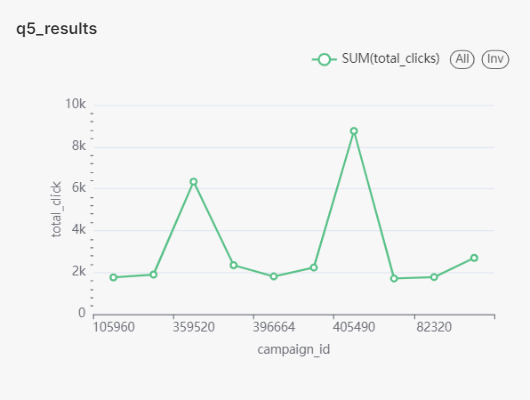

The data file committed next to this chart (first rows):
campaign_id, total_clicks
82320, 1776
98970, 2694
105960, 1762
118601, 1896
359520, 6340
360936, 2346
396664, 1809
404347, 2235
405490, 8763
414149, 1710
